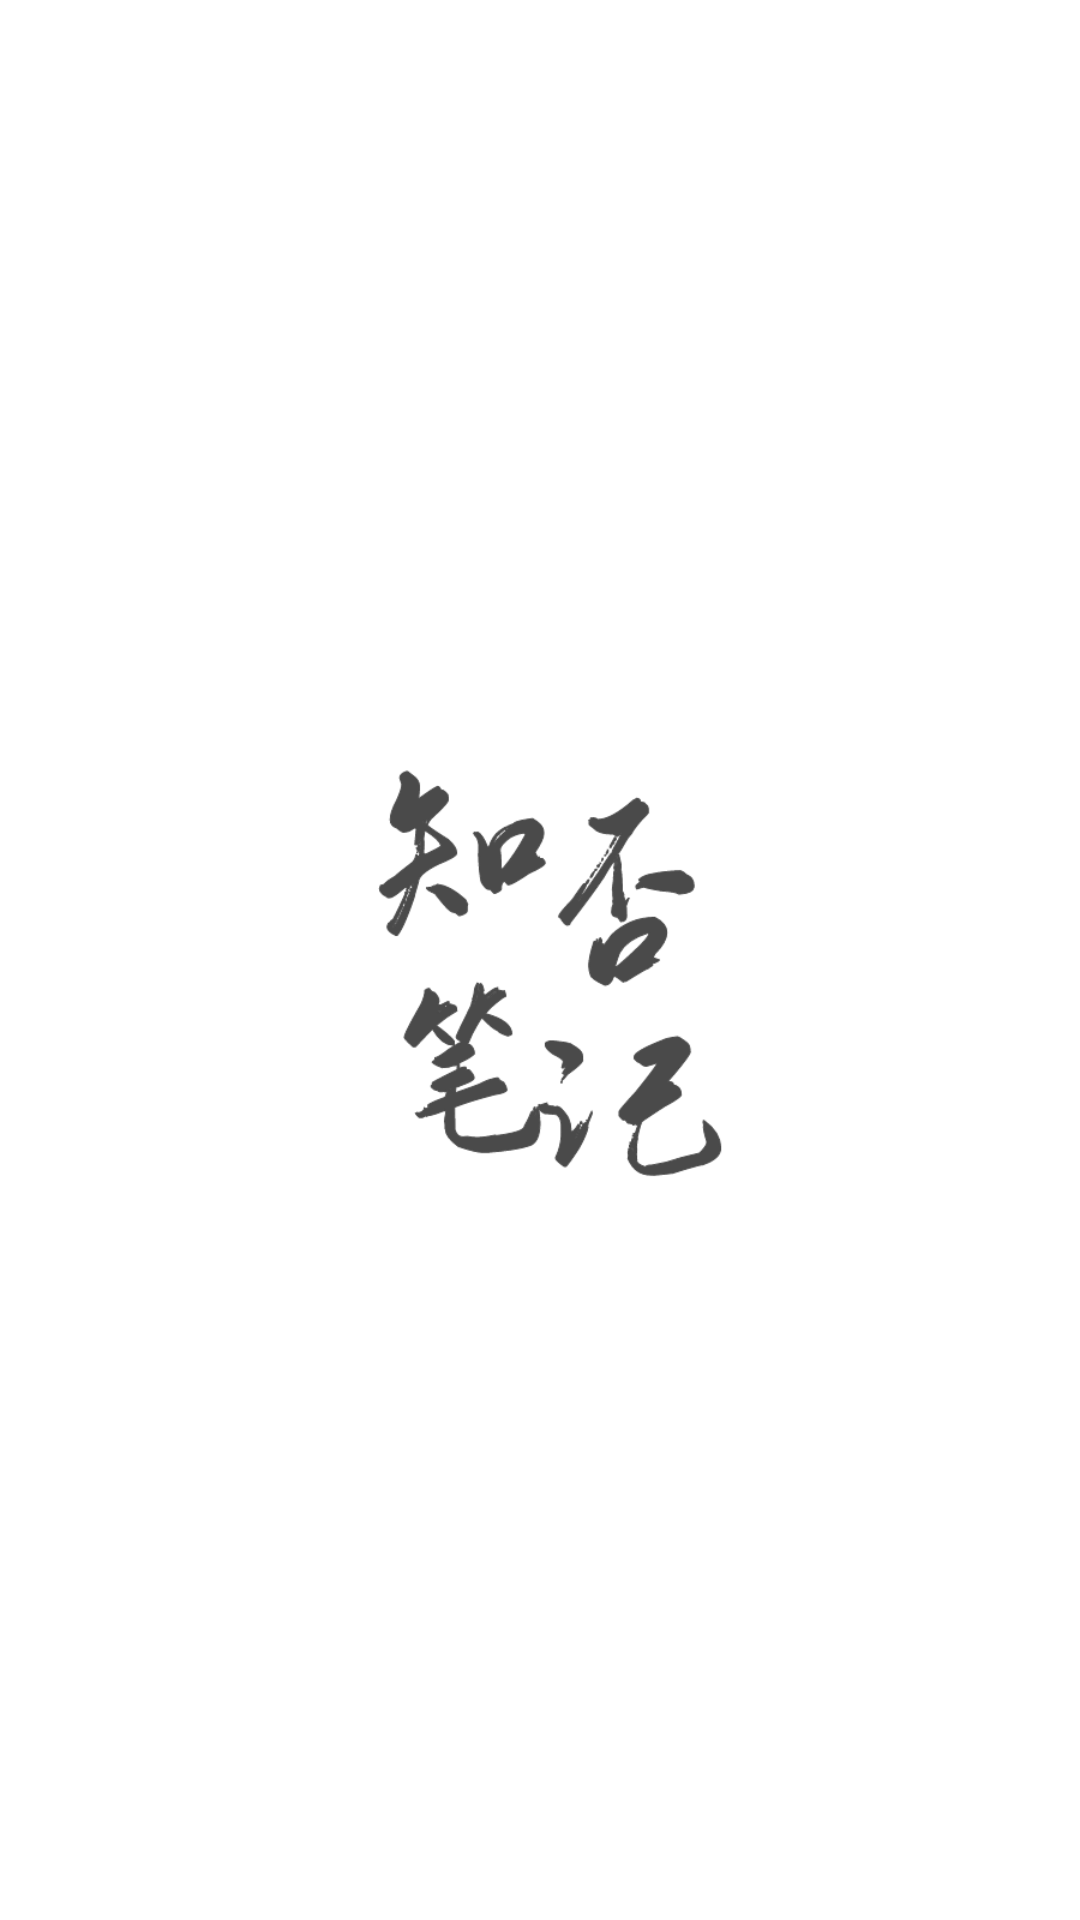

Write the Android layout XML for this screen, with the resource values it uses.
<!-- AndroidManifest.xml: application theme Theme.Note_Android -->
<!-- res/layout/activity_welcome.xml -->
<?xml version="1.0" encoding="utf-8"?>
<RelativeLayout xmlns:android="http://schemas.android.com/apk/res/android"
    xmlns:app="http://schemas.android.com/apk/res-auto"
    xmlns:tools="http://schemas.android.com/tools"
    android:layout_width="match_parent"
    android:layout_height="match_parent"
    android:background="@color/white"
    tools:context=".welcome.WelcomeActivity">

    <LinearLayout
        android:layout_width="@dimen/dp_200"
        android:layout_height="@dimen/dp_200"
        android:id="@+id/welcome_bac"
        android:layout_centerInParent="true"
        android:background="@drawable/welcome_img"
        android:orientation="horizontal" />

    <com.xuexiang.xui.widget.button.roundbutton.RoundButton
        style="@style/RoundButton.Gray"
        android:id="@+id/wel_close_button"
        app:rb_radius="10dp"
        app:rb_borderColor="@color/white"
        android:layout_marginTop="@dimen/dp_20"
        android:textSize="@dimen/sp_12"
        android:text="关闭"
        android:alpha="0.7"
        android:textColor="@color/white"
        android:background="#52423f"
        android:layout_alignParentTop="true"
        android:layout_alignParentRight="true"
        android:layout_marginRight="@dimen/dp_20"
        android:layout_marginVertical="@dimen/dp_35"/>
</RelativeLayout>
<!-- resources referenced by this layout -->
<resources>
  <color name="white">#FFFFFFFF</color>
  <dimen name="dp_20">20dp</dimen>
  <dimen name="dp_200">200dp</dimen>
  <dimen name="dp_35">35dp</dimen>
  <dimen name="sp_12">12sp</dimen>
  <!-- drawable welcome_img: png bitmap (drawable-v24, 27854 bytes) -->
  <style name="Theme.Note_Android" parent="XUITheme.Phone">
          
          <item name="colorPrimary">@color/white</item>
          <item name="colorPrimaryVariant">@color/purple_700</item>
          <item name="colorOnPrimary">@color/white</item>
          
          <item name="colorSecondary">@color/teal_200</item>
          <item name="colorSecondaryVariant">@color/teal_700</item>
          <item name="colorOnSecondary">@color/black</item>
          
          <item name="android:statusBarColor" tools:targetApi="l">?attr/colorPrimaryVariant</item>
          
          <item name="android:windowTranslucentStatus">true</item>
          <item name="android:windowDrawsSystemBarBackgrounds">true</item>
          <item name="android:textColor">@color/less_black</item>
      </style>
  <color name="purple_700">#FF3700B3</color>
  <color name="teal_200">#FF03DAC5</color>
  <color name="teal_700">#FF018786</color>
  <color name="black">#FF000000</color>
  <color name="less_black">#2c2c2c</color>
</resources>
